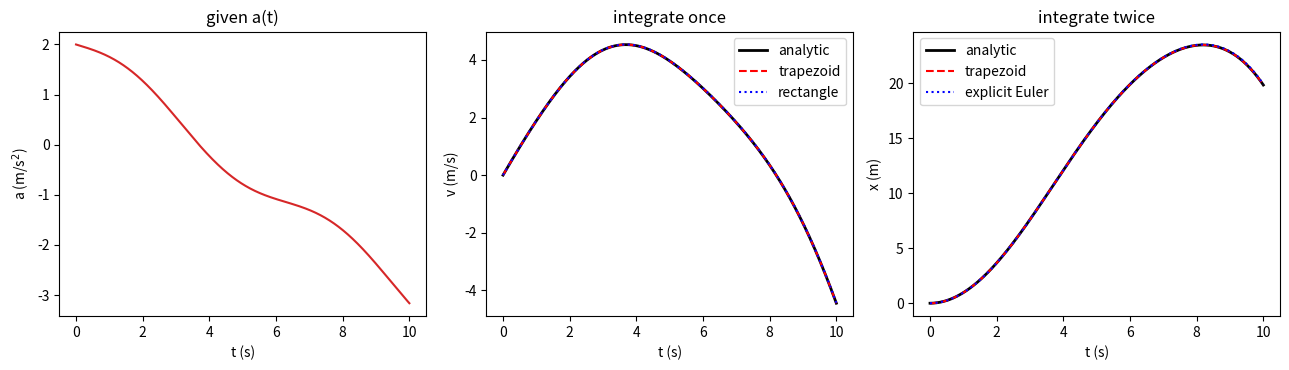

Here is the Python script that generated this plot:
# lab01_kinematics.py --- numerical differentiation and integration
# d/dt and integral: from a(t) get v(t) and x(t). Depends on numpy, matplotlib.
import numpy as np
import matplotlib.pyplot as plt


def a_exact(t):
    return 2.0 - 0.5 * t + 0.3 * np.sin(t)          # m/s^2, given acceleration


def v_exact(t):
    return 2.0 * t - 0.25 * t ** 2 - 0.3 * np.cos(t) + 0.3   # m/s, v(0) = 0


def x_exact(t):
    return t ** 2 - t ** 3 / 12.0 - 0.3 * np.sin(t) + 0.3 * t  # m, x(0) = 0


T, N = 10.0, 2000
t = np.linspace(0.0, T, N + 1)
dt = t[1] - t[0]
a = a_exact(t)

v = np.zeros_like(t)                  # trapezoid rule
for i in range(N):
    v[i + 1] = v[i] + 0.5 * (a[i] + a[i + 1]) * dt

v_rect = np.zeros_like(t)             # left rectangle rule
for i in range(N):
    v_rect[i + 1] = v_rect[i] + a[i] * dt

x = np.zeros_like(t)                  # trapezoid rule again
for i in range(N):
    x[i + 1] = x[i] + 0.5 * (v[i] + v[i + 1]) * dt

x_euler = np.zeros_like(t)            # explicit Euler chain
for i in range(N):
    x_euler[i + 1] = x_euler[i] + v_rect[i] * dt

print("dt = %.5f s, steps = %d" % (dt, N))
print("t = %5.2f s   v_exact = %9.5f   v_trap = %9.5f   v_rect = %9.5f"
      % (T, v_exact(T), v[-1], v_rect[-1]))
print("t = %5.2f s   x_exact = %9.5f   x_trap = %9.5f   x_euler = %9.5f"
      % (T, x_exact(T), x[-1], x_euler[-1]))

print("")
print("central-difference errors on a refined grid")
for M in (100, 200, 400, 800, 1600):
    tt = np.linspace(0.0, T, M + 1)
    h = tt[1] - tt[0]
    xx = x_exact(tt)
    vv = (xx[2:] - xx[:-2]) / (2.0 * h)
    aa = (xx[2:] - 2.0 * xx[1:-1] + xx[:-2]) / h ** 2
    ev = np.max(np.abs(vv - v_exact(tt[1:-1])))
    ea = np.max(np.abs(aa - a_exact(tt[1:-1])))
    print("  M = %5d   h = %.5f   max|dv| = %.3e   max|da| = %.3e" % (M, h, ev, ea))

fig, ax = plt.subplots(1, 3, figsize=(13.0, 3.8))
ax[0].plot(t, a, color="tab:red")
ax[0].set_xlabel("t (s)")
ax[0].set_ylabel("a (m/s$^2$)")
ax[0].set_title("given a(t)")

ax[1].plot(t, v_exact(t), "k-", lw=2.0, label="analytic")
ax[1].plot(t, v, "r--", label="trapezoid")
ax[1].plot(t, v_rect, "b:", label="rectangle")
ax[1].set_xlabel("t (s)")
ax[1].set_ylabel("v (m/s)")
ax[1].set_title("integrate once")
ax[1].legend()

ax[2].plot(t, x_exact(t), "k-", lw=2.0, label="analytic")
ax[2].plot(t, x, "r--", label="trapezoid")
ax[2].plot(t, x_euler, "b:", label="explicit Euler")
ax[2].set_xlabel("t (s)")
ax[2].set_ylabel("x (m)")
ax[2].set_title("integrate twice")
ax[2].legend()

fig.tight_layout()
plt.show()
